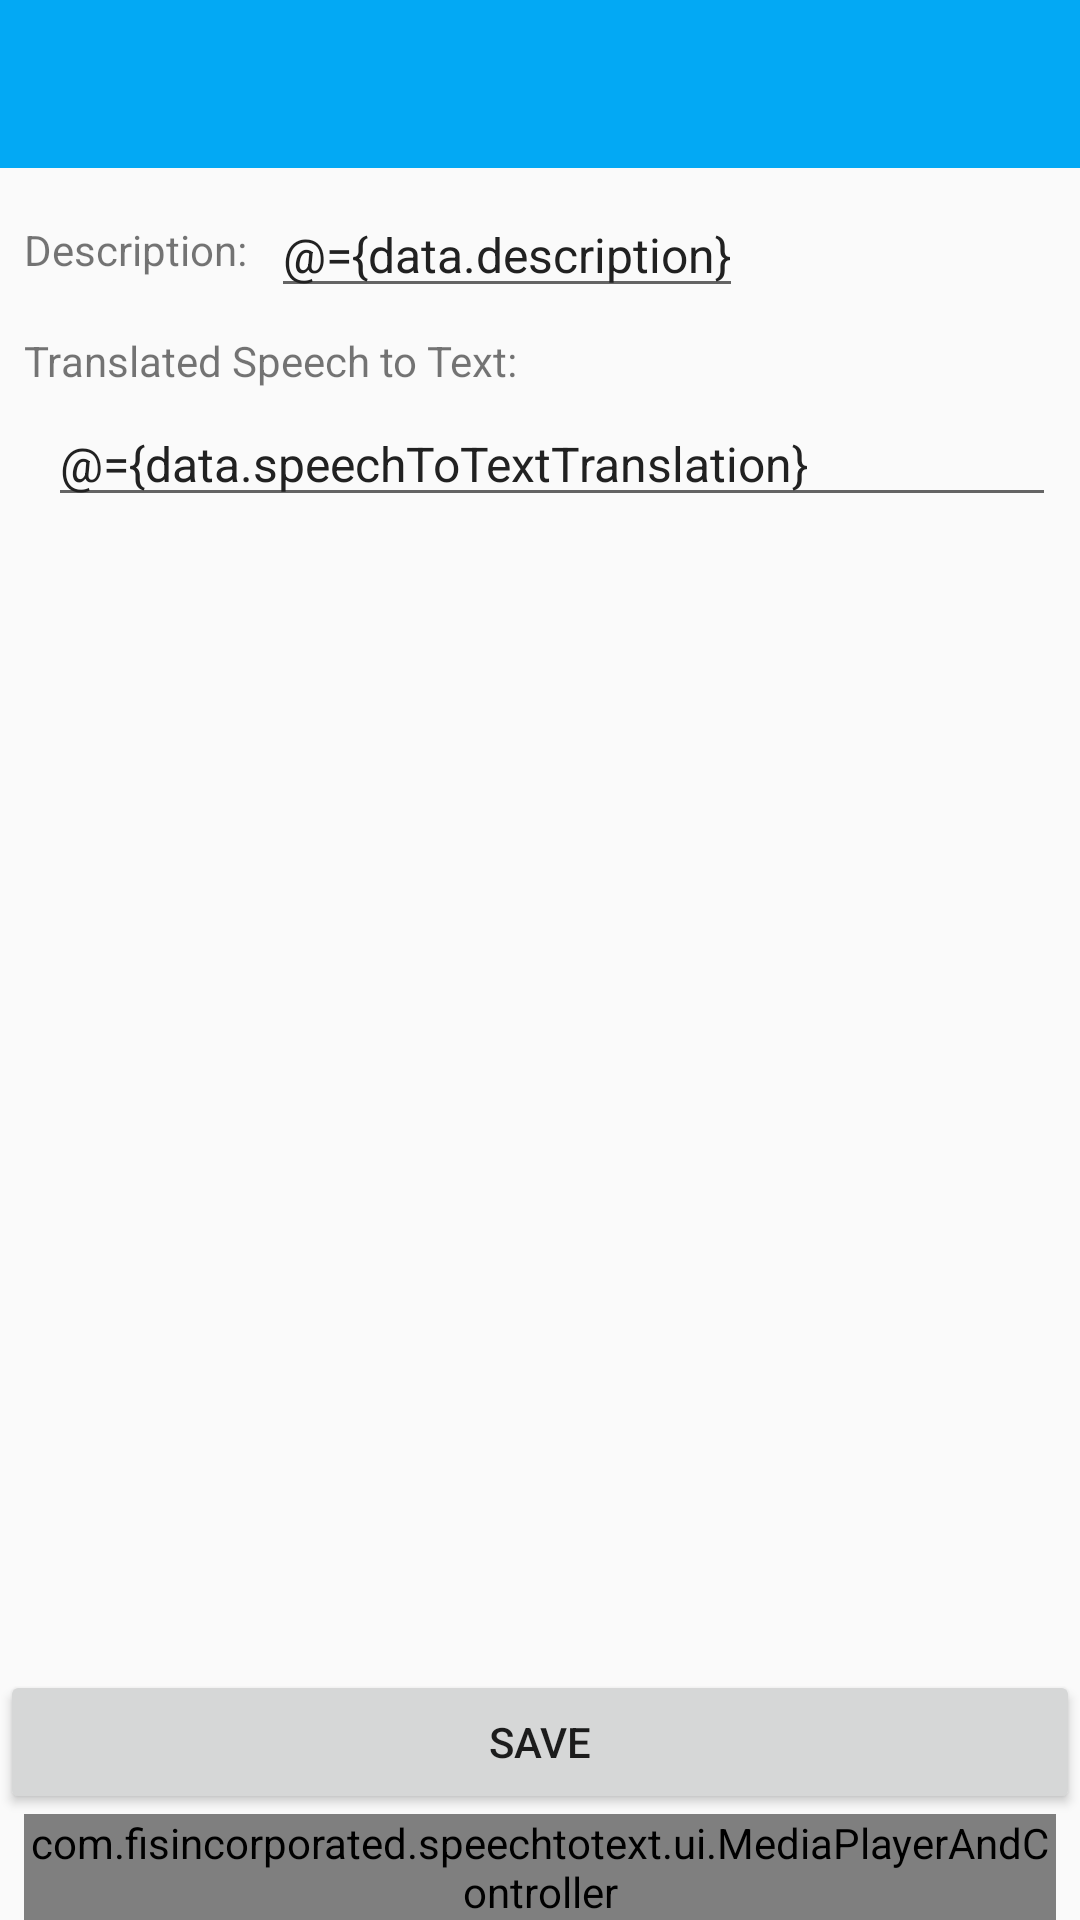

The Android layout XML behind this screen, and the referenced resources:
<!-- AndroidManifest.xml: application theme AppTheme.NoActionBar -->
<!-- res/layout/audio_playback_layout.xml -->
<?xml version="1.0" encoding="utf-8"?>
<layout xmlns:android="http://schemas.android.com/apk/res/android"
        xmlns:app="http://schemas.android.com/apk/res-auto"
        xmlns:tools="http://schemas.android.com/tools"
        tools:context=".ui.playback.AudioPlaybackActivity">

    <data class="AudioPlaybackBinding">

        <variable
            name="data"
            type="com.fisincorporated.speechtotext.audio.data.AudioRecordInfo"/>

        <variable
            name="viewModel"
            type="com.fisincorporated.speechtotext.ui.playback.AudioPlaybackViewModel"/>
    </data>

    <android.support.design.widget.CoordinatorLayout
        android:id="@+id/audio_playback_coordinator_layout"
        android:layout_width="match_parent"
        android:layout_height="match_parent"
        android:fitsSystemWindows="true"
        app:layout_behavior="@string/appbar_scrolling_view_behavior">

        <RelativeLayout
            android:layout_width="match_parent"
            android:layout_height="match_parent"
            android:animateLayoutChanges="true"
            android:orientation="vertical">

            <include
                android:id="@+id/toolbar_layout"
                layout="@layout/simple_toolbar"/>

            <ScrollView
                android:layout_width="fill_parent"
                android:layout_height="wrap_content"
                android:layout_above="@+id/audio_playback_button_layout"
                android:layout_below="@+id/toolbar_layout"
                >

                <RelativeLayout
                    android:id="@+id/audio_playback_view"
                    android:layout_width="fill_parent"
                    android:layout_height="wrap_content"
                    android:layout_marginEnd="@dimen/margin_standard"
                    android:layout_marginStart="@dimen/margin_standard"
                    android:layout_marginTop="@dimen/margin_standard">

                    <LinearLayout
                        android:id="@+id/audio_playback_description_layout"
                        android:layout_width="match_parent"
                        android:layout_height="wrap_content"
                        android:layout_alignParentTop="true"
                        android:layout_marginBottom="@dimen/margin_standard"
                        android:orientation="horizontal">

                        <TextView
                            android:layout_width="wrap_content"
                            android:layout_height="wrap_content"
                            android:layout_gravity="center"
                            android:text="@string/description_colon"
                            android:textSize="@dimen/text_size_regular"/>

                        <EditText
                            android:id="@+id/audio_playback_description"
                            android:layout_width="wrap_content"
                            android:layout_height="wrap_content"
                            android:layout_gravity="center"
                            android:layout_marginStart="@dimen/margin_standard"
                            android:text="@={data.description}"
                            android:textColor="@color/text_black"
                            android:textSize="@dimen/text_size_large"
                            tools:text="Test Audio1"
                            />

                    </LinearLayout>

                    <LinearLayout
                        android:layout_width="match_parent"
                        android:layout_height="wrap_content"
                        android:layout_below="@+id/audio_playback_description_layout"
                        android:layout_marginBottom="@dimen/margin_standard"
                        android:orientation="vertical">

                        <TextView
                            android:layout_width="wrap_content"
                            android:layout_height="wrap_content"
                            android:layout_marginBottom="@dimen/margin_half"
                            android:text="@string/audio_playback_speech_to_text"
                            android:textSize="@dimen/text_size_regular"/>

                        <EditText
                            android:id="@+id/audio_playback_speech_to_text"
                            android:layout_width="match_parent"
                            android:layout_height="wrap_content"
                            android:layout_marginStart="@dimen/margin_standard"
                            android:inputType="textMultiLine"
                            android:scrollbars="vertical"
                            android:text="@={data.speechToTextTranslation}"
                            android:textColor="@color/text_black"
                            android:textSize="@dimen/text_size_large"
                            tools:text="Four score and seven years ago our fathers brought forth, upon this continent, a new nation, conceived in liberty, and dedicated to the proposition that all men are created equal. Now we are engaged in a great civil war, testing whether that nation, or any nation so conceived, and so dedicated, can long endure."/>

                    </LinearLayout>

                </RelativeLayout>
            </ScrollView>

            <LinearLayout
                android:id="@+id/audio_playback_button_layout"
                android:layout_width="match_parent"
                android:layout_height="wrap_content"
                android:layout_above="@+id/audio_playback_media_controller"
                android:gravity="right"
                android:orientation="horizontal">

                <Button
                    android:id="@+id/audio_playback_save_btn"
                    android:layout_width="match_parent"
                    android:layout_height="wrap_content"
                    android:layout_alignParentBottom="true"
                    android:onClick="@{() -> viewModel.updateAudioRecord()}"
                    android:text="@string/save"
                    />

                <android.support.design.widget.FloatingActionButton
                    android:id="@+id/audio_playback_floatingActionButton"
                    android:layout_width="wrap_content"
                    android:layout_height="wrap_content"
                    android:layout_gravity="right"
                    android:layout_marginBottom="@dimen/margin_standard"
                    android:layout_marginRight="@dimen/margin_standard"
                    android:layout_marginTop="@dimen/margin_standard"
                    android:clickable="true"
                    android:onClick="@{() -> viewModel.editDescriptionAndText()}"
                    android:visibility="gone"
                    app:fabSize="mini"
                    app:srcCompat="@drawable/ic_action_pencil"/>
            </LinearLayout>

            <com.fisincorporated.speechtotext.ui.MediaPlayerAndController
                android:id="@+id/audio_playback_media_controller"
                android:layout_width="match_parent"
                android:layout_height="wrap_content"
                android:layout_alignParentBottom="true"
                android:layout_marginEnd="@dimen/margin_standard"
                android:layout_marginStart="@dimen/margin_standard">

            </com.fisincorporated.speechtotext.ui.MediaPlayerAndController>


        </RelativeLayout>

    </android.support.design.widget.CoordinatorLayout>

</layout>
<!-- res/layout/simple_toolbar.xml (included above) -->
<?xml version="1.0" encoding="utf-8"?>
<android.support.v7.widget.Toolbar
    xmlns:android="http://schemas.android.com/apk/res/android"
    xmlns:app="http://schemas.android.com/apk/res-auto"
    android:id="@+id/toolbar"
    android:layout_width="match_parent"
    android:layout_height="wrap_content"
    android:background="?attr/colorPrimary"
    app:popupTheme="@style/AppTheme.NoActionBar.PopupOverlay"
    app:theme="@style/ThemeOverlay.AppCompat.Dark.ActionBar"/>
<!-- resources referenced by this layout -->
<resources>
  <color name="text_black">#212121</color>
  <dimen name="margin_half">4dp</dimen>
  <dimen name="margin_standard">8dp</dimen>
  <dimen name="text_size_large">16sp</dimen>
  <dimen name="text_size_regular">14sp</dimen>
  <!-- drawable ic_action_pencil: png bitmap (drawable-hdpi, 597 bytes) -->
  <string name="audio_playback_speech_to_text">Translated Speech to Text:</string>
  <string name="description_colon">Description:</string>
  <string name="save">Save</string>
  <style name="AppTheme.NoActionBar.PopupOverlay" parent="ThemeOverlay.AppCompat.Light" />
  <style name="AppTheme.NoActionBar">
          <item name="windowActionBar">false</item>
          <item name="windowNoTitle">true</item>
      </style>
</resources>
